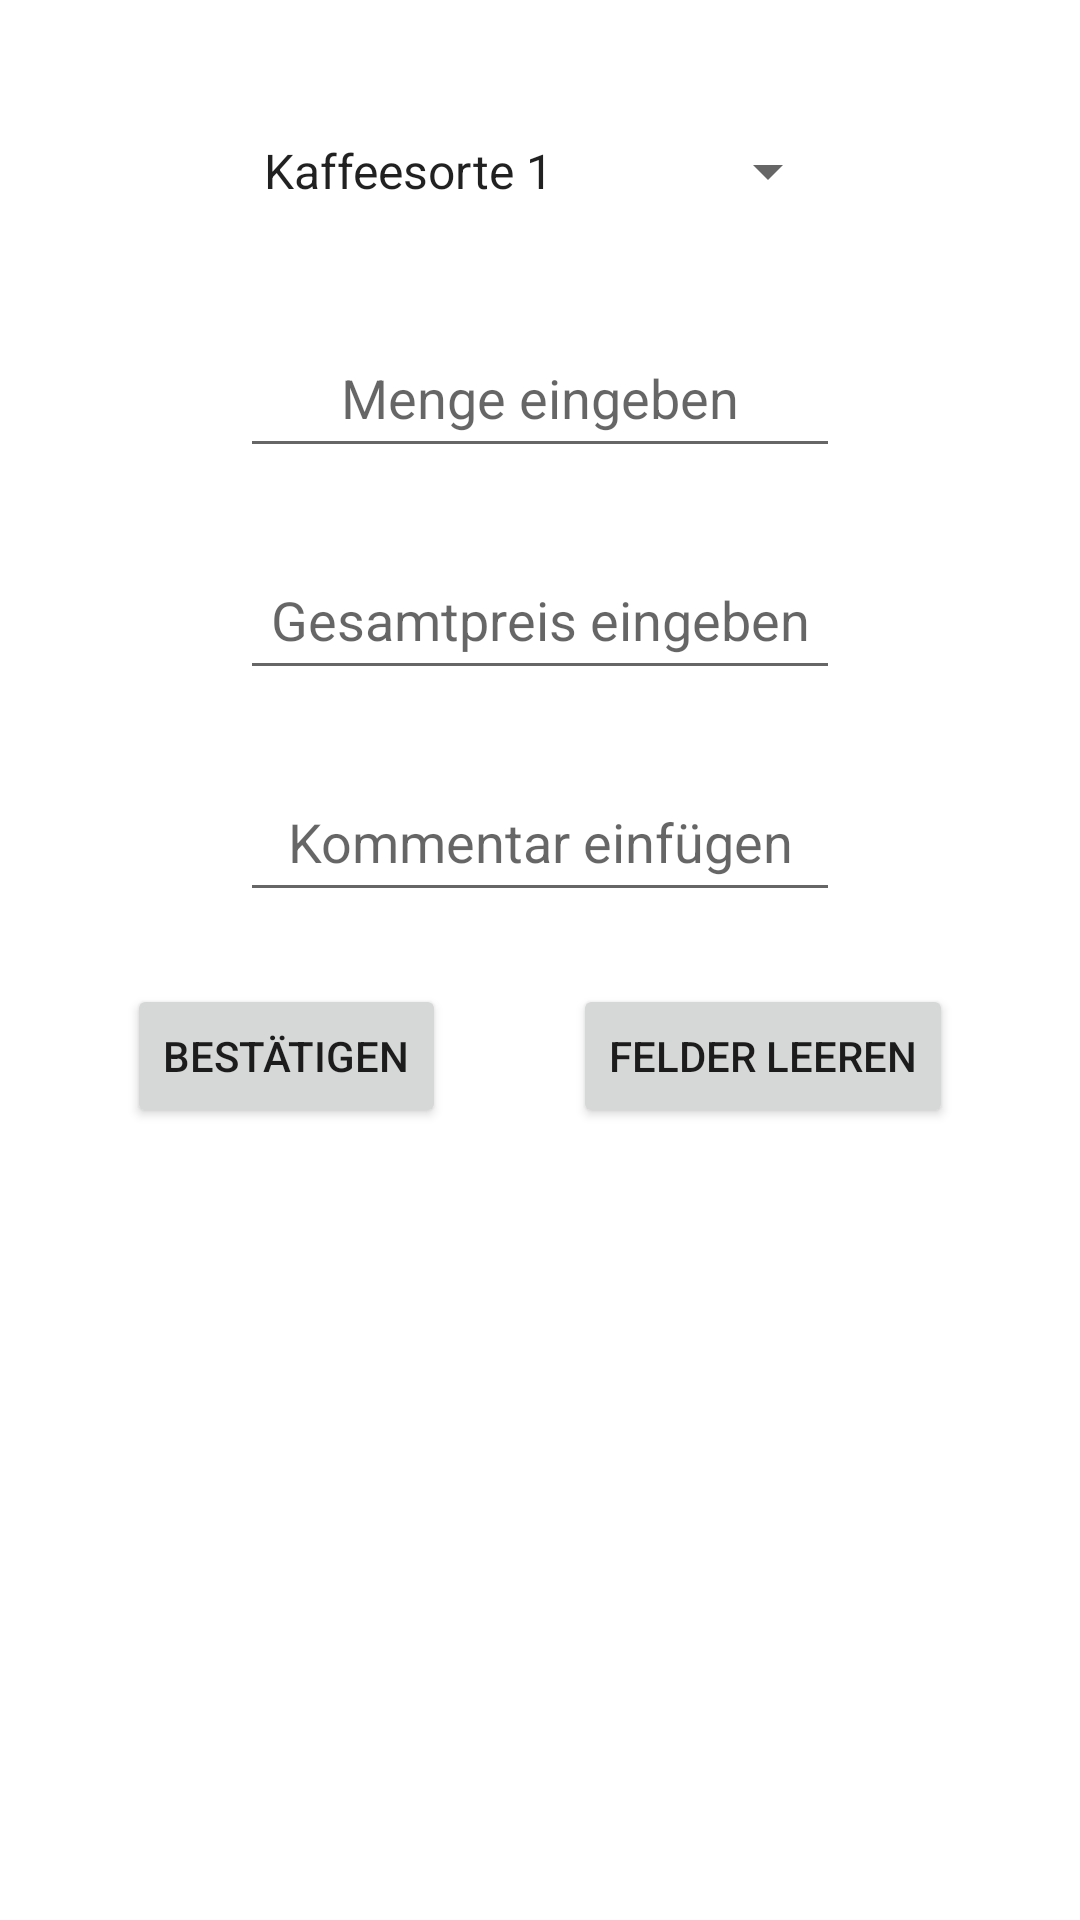

Layout XML and referenced resources for this Android screen:
<!-- AndroidManifest.xml: application theme Theme.Kaffee_Kasse -->
<!-- res/layout/fragment_ausgaben.xml -->
<?xml version="1.0" encoding="utf-8"?>
<androidx.constraintlayout.widget.ConstraintLayout xmlns:android="http://schemas.android.com/apk/res/android"
    xmlns:app="http://schemas.android.com/apk/res-auto"
    xmlns:tools="http://schemas.android.com/tools"
    android:layout_width="match_parent"
    android:layout_height="match_parent"
    tools:context=".ui.ausgaben.AusgabenFragment">

    <Spinner
        android:id="@+id/spinner1"
        android:layout_width="200dp"
        android:layout_height="50dp"
        android:layout_marginTop="32dp"
        android:entries="@array/options"
        android:gravity="center_horizontal|center_vertical"
        app:layout_constraintEnd_toEndOf="parent"
        app:layout_constraintStart_toStartOf="parent"
        app:layout_constraintTop_toTopOf="parent" />

    <EditText
        android:id="@+id/et_menge_eingeben"
        android:layout_width="200dp"
        android:layout_height="50dp"
        android:layout_marginTop="24dp"
        android:ems="10"
        android:gravity="center_horizontal|center_vertical"
        android:hint="@string/menge_eingeben"
        android:inputType="number"
        app:layout_constraintEnd_toEndOf="parent"
        app:layout_constraintStart_toStartOf="parent"
        app:layout_constraintTop_toBottomOf="@+id/spinner1" />

    <EditText
        android:id="@+id/et_gesamtpreis_eingeben"
        android:layout_width="200dp"
        android:layout_height="50dp"
        android:layout_marginTop="24dp"
        android:ems="10"
        android:gravity="center_horizontal|center_vertical"
        android:hint="@string/gesamt_preis_eingeben"
        android:inputType="numberDecimal"
        app:layout_constraintEnd_toEndOf="parent"
        app:layout_constraintStart_toStartOf="parent"
        app:layout_constraintTop_toBottomOf="@+id/et_menge_eingeben" />

    <EditText
        android:id="@+id/et_kommentar1"
        android:layout_width="200dp"
        android:layout_height="50dp"
        android:layout_marginTop="24dp"
        android:ems="10"
        android:gravity="center_horizontal|center_vertical"
        android:hint="@string/kommentar"
        android:inputType="text"
        app:layout_constraintEnd_toEndOf="parent"
        app:layout_constraintStart_toStartOf="parent"
        app:layout_constraintTop_toBottomOf="@+id/et_gesamtpreis_eingeben" />

    <Button
        android:id="@+id/btn_bestaetigen"
        android:layout_width="wrap_content"
        android:layout_height="wrap_content"
        android:layout_marginTop="24dp"
        android:text="@string/bestaetigen"
        app:layout_constraintEnd_toStartOf="@+id/btn_felder_leeren"
        app:layout_constraintStart_toStartOf="parent"
        app:layout_constraintTop_toBottomOf="@+id/et_kommentar1" />

    <Button
        android:id="@+id/btn_felder_leeren"
        android:layout_width="wrap_content"
        android:layout_height="wrap_content"
        android:text="@string/felder_leeren"
        app:layout_constraintEnd_toEndOf="parent"
        app:layout_constraintStart_toEndOf="@id/btn_bestaetigen"
        app:layout_constraintTop_toTopOf="@+id/btn_bestaetigen" />


</androidx.constraintlayout.widget.ConstraintLayout>
<!-- resources referenced by this layout -->
<resources>
  <string-array name="options">
          <item>Kaffeesorte 1</item>
          <item>Kaffeesorte 2</item>
          <item>Milchpulver</item>
          <item>Sonstiges</item>
      </string-array>
  <string name="bestaetigen">Bestätigen</string>
  <string name="felder_leeren">Felder leeren</string>
  <string name="gesamt_preis_eingeben">Gesamtpreis eingeben</string>
  <string name="kommentar">Kommentar einfügen</string>
  <string name="menge_eingeben">Menge eingeben</string>
  <style name="Theme.Kaffee_Kasse" parent="Theme.MaterialComponents.DayNight.DarkActionBar">
          
          <item name="colorPrimary">@color/purple_500</item>
          <item name="colorPrimaryVariant">@color/purple_700</item>
          <item name="colorOnPrimary">@color/white</item>
          
          <item name="colorSecondary">@color/teal_200</item>
          <item name="colorSecondaryVariant">@color/teal_700</item>
          <item name="colorOnSecondary">@color/black</item>
          
          <item name="android:statusBarColor">?attr/colorPrimaryVariant</item>
          
      </style>
  <!-- not gathered from this repository: default colours our renderer supplied (Android Studio template values) -->
  <color name="purple_500">#FF6200EE</color>
  <color name="purple_700">#FF3700B3</color>
  <color name="teal_200">#FF03DAC5</color>
  <color name="teal_700">#FF018786</color>
  <color name="black">#FF000000</color>
  <color name="white">#FFFFFFFF</color>
</resources>
